Labelled photos from "mydata", an image-classification folder in milicaj00/Plant-Patology. The possible labels are: complex disease, frog eye leaf spot, healthy, multiple diseases, powdery mildew, rust, scab, scab frog eye leaf spot.

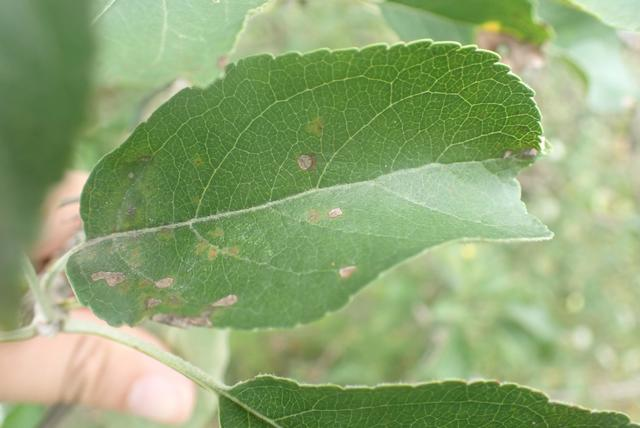
Label: scab frog eye leaf spot

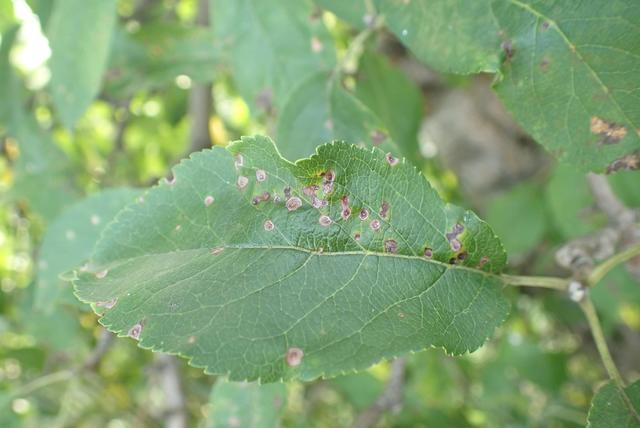
Label: multiple diseases

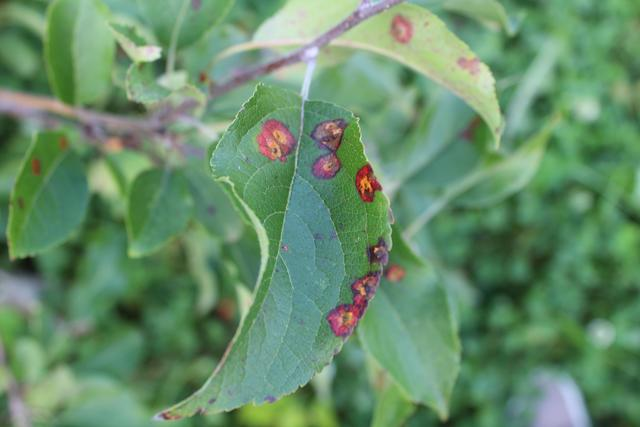
Label: rust

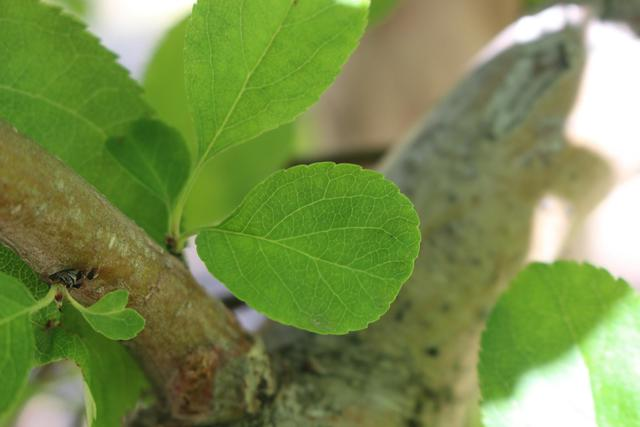
Label: healthy

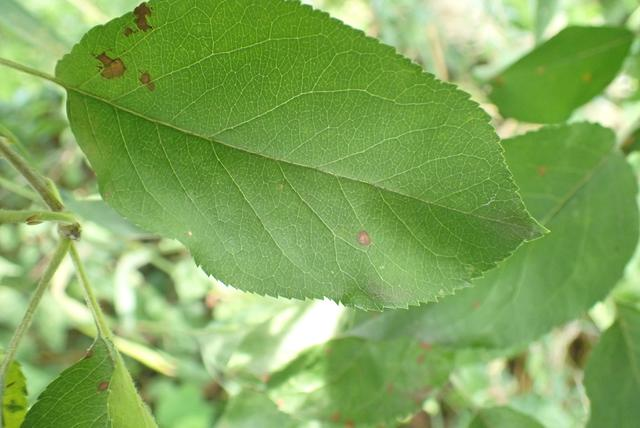
Label: frog eye leaf spot

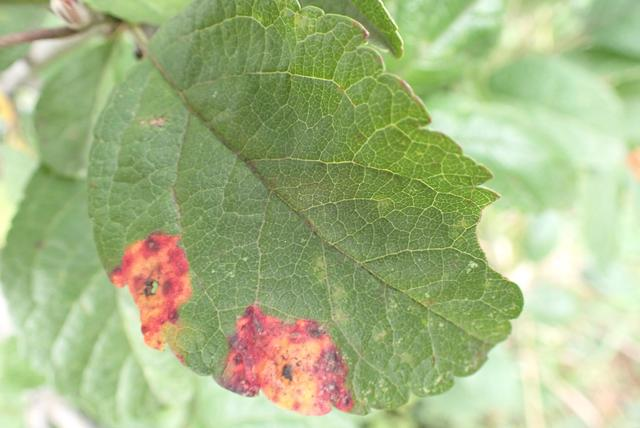
Label: multiple diseases
